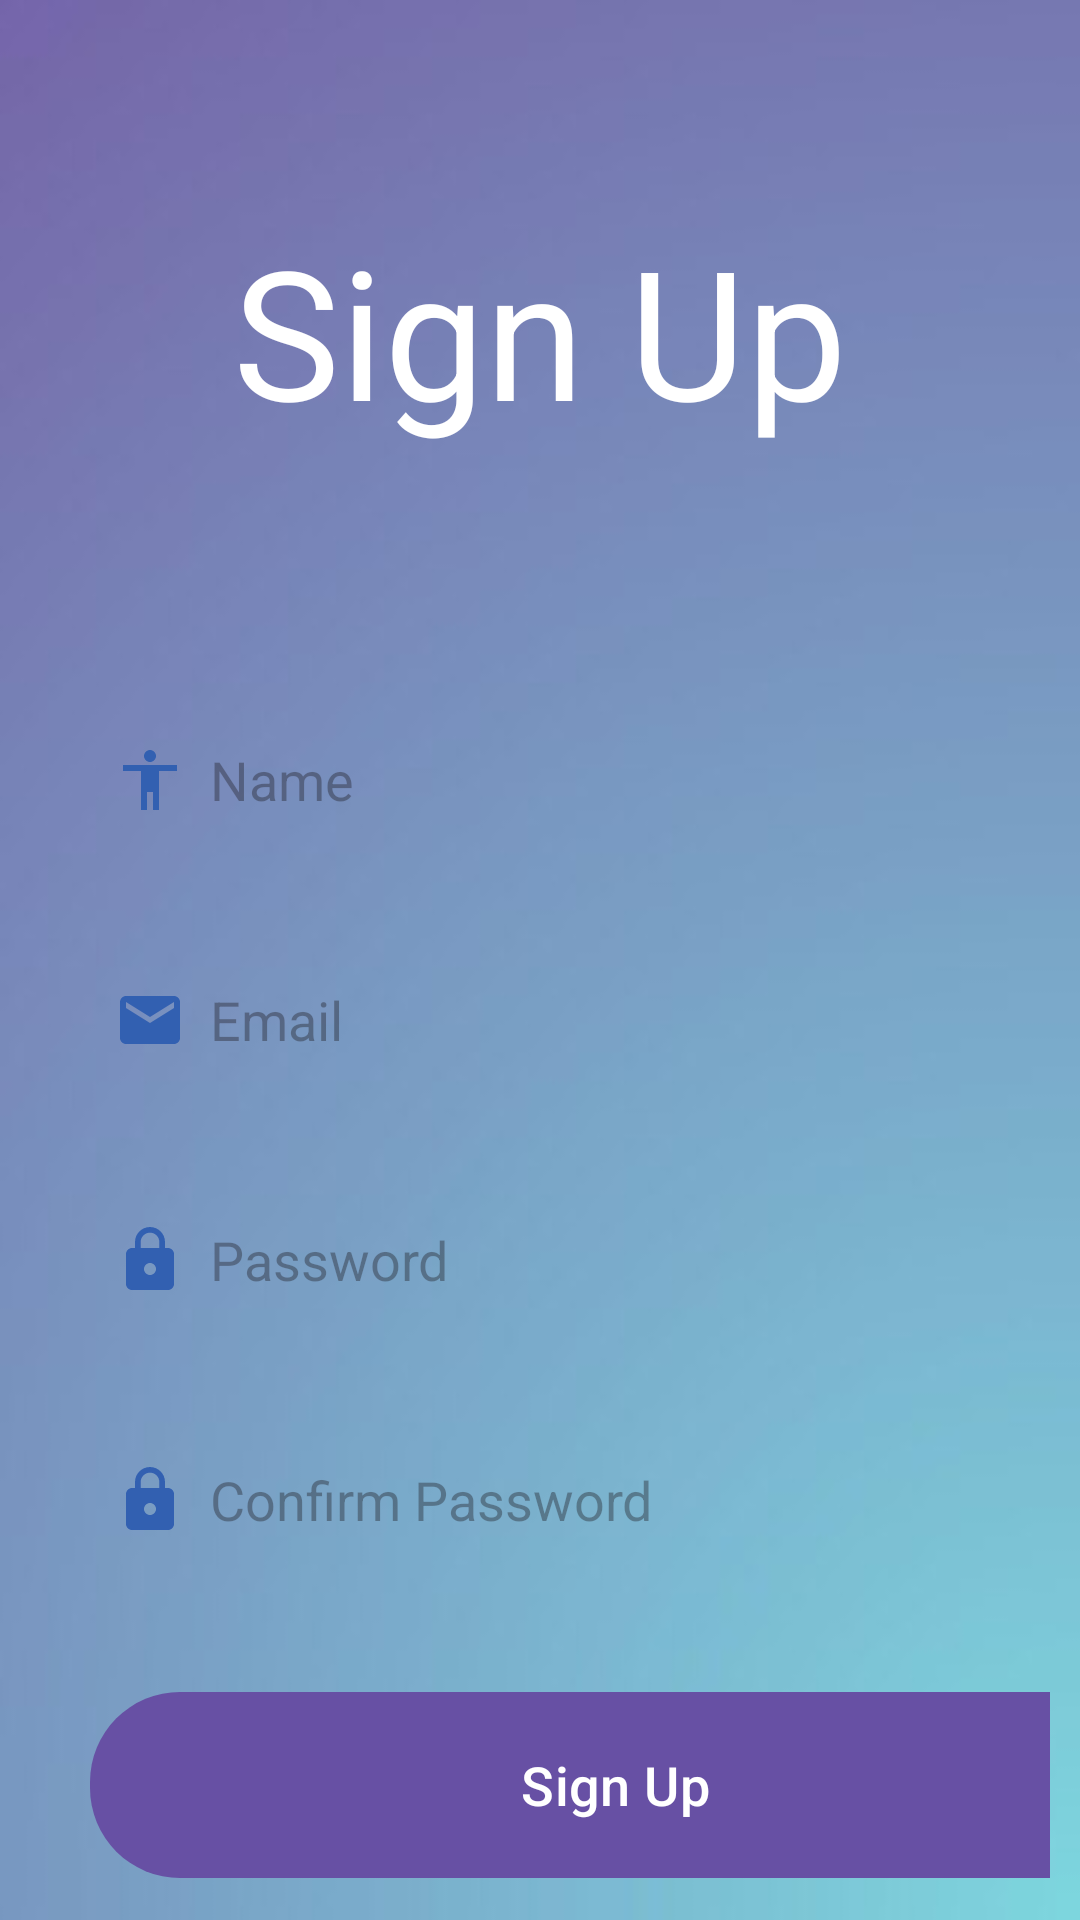

Produce the Android XML layout that renders to this screen, including the resource entries it uses.
<!-- AndroidManifest.xml: application theme Theme.Material3.Light -->
<!-- res/layout/sign_up.xml -->
<?xml version="1.0" encoding="utf-8"?>
<LinearLayout xmlns:android="http://schemas.android.com/apk/res/android"
    xmlns:app="http://schemas.android.com/apk/res-auto"
    xmlns:tools="http://schemas.android.com/tools"
    android:layout_width="match_parent"
    android:layout_height="match_parent"
    android:orientation="vertical"
    android:background="@drawable/image"
    tools:context=".Register">

    <TextView
        android:layout_width="wrap_content"
        android:layout_height="wrap_content"
        android:text="@string/sign_up"
        android:gravity="center"
        android:textColor="@color/white"
        android:textSize="60sp"
        android:layout_gravity="center"
        android:layout_marginTop="70dp"  />

    <LinearLayout
        android:layout_width="match_parent"
        android:layout_height="569dp"
        android:orientation="vertical"
        android:padding="30dp"
        android:paddingTop="70dp"
        android:paddingEnd="10dp"
        tools:ignore="RtlSymmetry">

        <EditText
            android:id="@+id/sign_up_name"
            android:layout_width="350dp"
            android:layout_height="60dp"
            android:layout_marginTop="50dp"
            android:background="@drawable/lavender_border"
            android:drawableStart="@drawable/baseline_accessibility_24"
            android:drawablePadding="8dp"
            android:hint="@string/name"
            android:padding="8dp"
            android:autofillHints="" />

        <EditText
            android:id="@+id/sign_up_email"
            android:layout_width="350dp"
            android:layout_height="60dp"
            android:layout_marginTop="20dp"
            android:background="@drawable/lavender_border"
            android:drawableStart="@drawable/baseline_email_24"
            android:drawablePadding="8dp"
            android:hint="@string/register_email"
            android:padding="8dp"
            android:autofillHints=""
             />

        <EditText
            android:id="@+id/sign_up_password"
            android:layout_width="350dp"
            android:layout_height="60dp"
            android:layout_marginTop="20dp"
            android:background="@drawable/lavender_border"
            android:drawableStart="@drawable/baseline_lock_24"
            android:drawablePadding="8dp"
            android:hint="@string/register_password"
            android:inputType="textPassword"
            android:padding="8dp"
            android:autofillHints="" />

        <EditText
            android:id="@+id/confirm_password"
            android:layout_width="350dp"
            android:layout_height="60dp"
            android:layout_marginTop="20dp"
            android:background="@drawable/lavender_border"
            android:drawableStart="@drawable/baseline_lock_24"
            android:drawablePadding="8dp"
            android:hint="@string/confirm_password"
            android:inputType="textPassword"
            android:padding="8dp"
            android:autofillHints="" />

        <Button
            android:id="@+id/Sign_up_button"
            android:layout_width="350dp"
            android:layout_height="70dp"
            android:layout_marginTop="30dp"
            android:text="@string/sign_up_button"
            android:textSize="18sp"
            app:cornerRadius="30dp" />

        <ProgressBar
            android:layout_width="wrap_content"
            android:layout_height="wrap_content"
            android:visibility="gone"
            android:id="@+id/progressBar"/>

        <TextView
            android:id="@+id/loginRedirectText"
            android:layout_width="wrap_content"
            android:layout_height="wrap_content"
            android:layout_gravity="center"
            android:layout_marginTop="14dp"
            android:padding="8dp"
            android:text="@string/are_you_registered_login"
            android:textColor="@color/white"
            android:textSize="18sp" />

    </LinearLayout>

</LinearLayout>
<!-- resources referenced by this layout -->
<resources>
  <!-- drawable baseline_accessibility_24 (drawable) -->
  <vector android:height="24dp" android:tint="#3260B1"
      android:viewportHeight="24" android:viewportWidth="24"
      android:width="24dp" xmlns:android="http://schemas.android.com/apk/res/android">
      <path android:fillColor="@android:color/white" android:pathData="M12,2c1.1,0 2,0.9 2,2s-0.9,2 -2,2 -2,-0.9 -2,-2 0.9,-2 2,-2zM21,9h-6v13h-2v-6h-2v6L9,22L9,9L3,9L3,7h18v2z"/>
  </vector>
  <!-- drawable baseline_email_24 (drawable) -->
  <vector android:height="24dp" android:tint="#3260B1"
      android:viewportHeight="24" android:viewportWidth="24"
      android:width="24dp" xmlns:android="http://schemas.android.com/apk/res/android">
      <path android:fillColor="@android:color/white" android:pathData="M20,4L4,4c-1.1,0 -1.99,0.9 -1.99,2L2,18c0,1.1 0.9,2 2,2h16c1.1,0 2,-0.9 2,-2L22,6c0,-1.1 -0.9,-2 -2,-2zM20,8l-8,5 -8,-5L4,6l8,5 8,-5v2z"/>
  </vector>
  <!-- drawable baseline_lock_24 (drawable) -->
  <vector android:height="24dp" android:tint="#3260B1"
      android:viewportHeight="24" android:viewportWidth="24"
      android:width="24dp" xmlns:android="http://schemas.android.com/apk/res/android">
      <path android:fillColor="@android:color/white" android:pathData="M18,8h-1L17,6c0,-2.76 -2.24,-5 -5,-5S7,3.24 7,6v2L6,8c-1.1,0 -2,0.9 -2,2v10c0,1.1 0.9,2 2,2h12c1.1,0 2,-0.9 2,-2L20,10c0,-1.1 -0.9,-2 -2,-2zM12,17c-1.1,0 -2,-0.9 -2,-2s0.9,-2 2,-2 2,0.9 2,2 -0.9,2 -2,2zM15.1,8L8.9,8L8.9,6c0,-1.71 1.39,-3.1 3.1,-3.1 1.71,0 3.1,1.39 3.1,3.1v2z"/>
  </vector>
  <!-- drawable image: jpg bitmap (drawable, 4873 bytes) -->
  <string name="are_you_registered_login">are you registered? login</string>
  <string name="confirm_password">Confirm Password</string>
  <string name="name">Name</string>
  <string name="register_email">Email</string>
  <string name="register_password">Password</string>
  <string name="sign_up">Sign Up</string>
  <string name="sign_up_button">Sign Up</string>
  <!-- not gathered from this repository: default colours our renderer supplied (Android Studio template values) -->
  <color name="white">#FFFFFFFF</color>
</resources>
